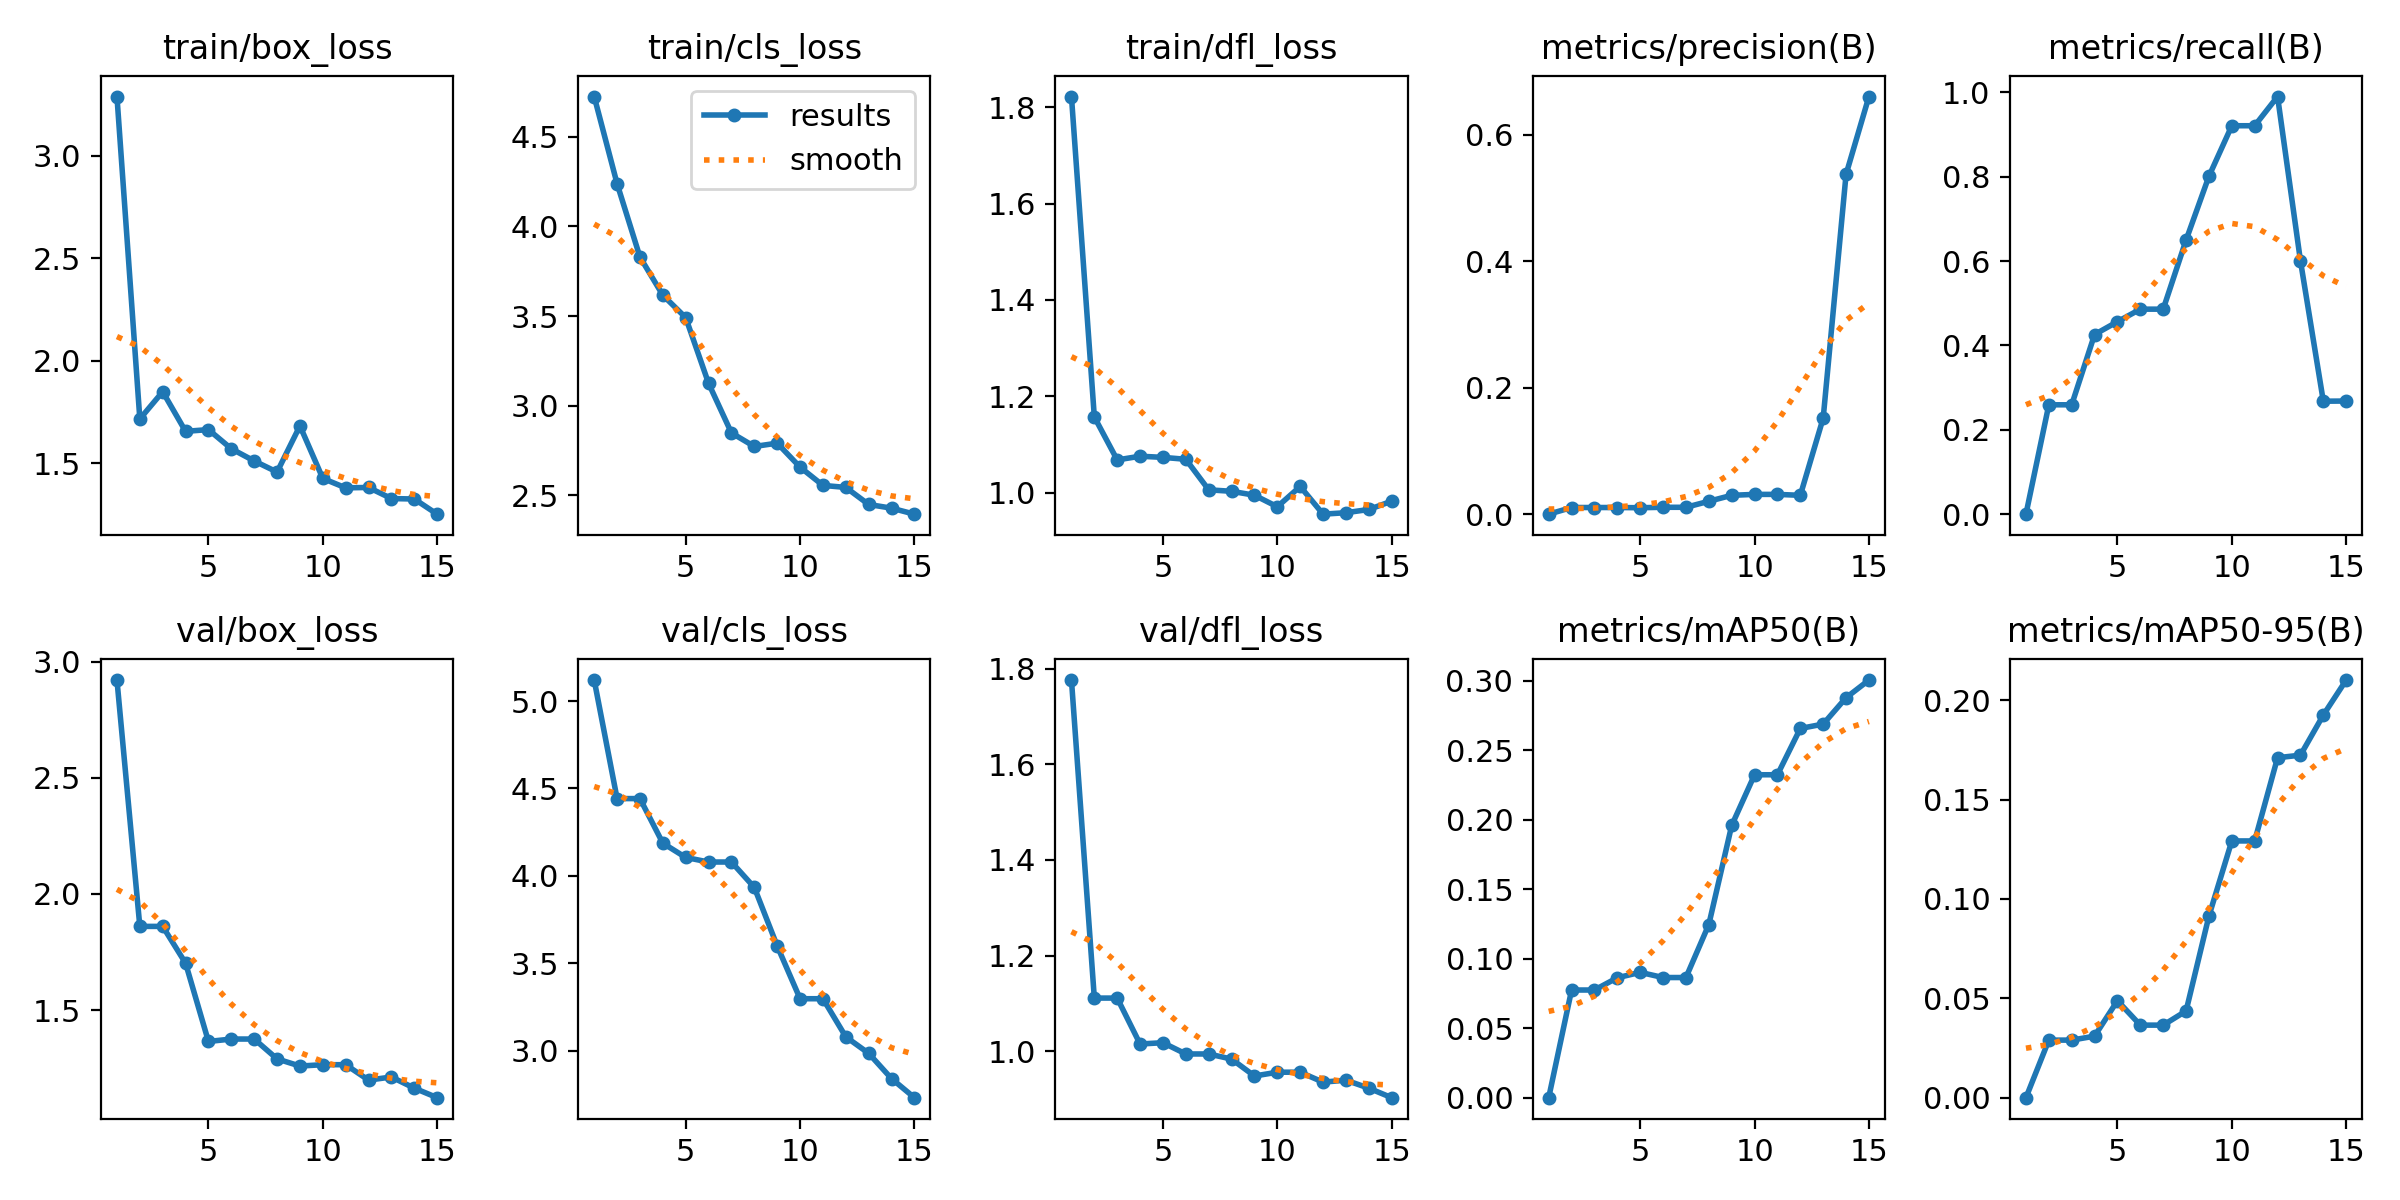

The table this chart was drawn from, first rows:
epoch, time, train/box_loss, train/cls_loss, train/dfl_loss, metrics/precision(B), metrics/recall(B), metrics/mAP50(B), metrics/mAP50-95(B), val/box_loss, val/cls_loss, val/dfl_loss, lr/pg0, lr/pg1, lr/pg2
1, 24.13, 3.29, 4.724, 1.822, 0, 0, 0, 0, 2.921, 5.12, 1.776, 0.0002136, 0.0002136, 0.0002136
2, 45.65, 1.716, 4.238, 1.157, 0.01053, 0.2593, 0.07742, 0.02896, 1.861, 4.442, 1.111, 0.0004389, 0.0004389, 0.0004389
3, 67.28, 1.849, 3.829, 1.068, 0.01053, 0.2593, 0.07742, 0.02896, 1.861, 4.442, 1.111, 0.0006304, 0.0006304, 0.0006304
4, 88.66, 1.656, 3.617, 1.075, 0.01049, 0.4258, 0.08625, 0.03095, 1.702, 4.187, 1.015, 0.0006167, 0.0006167, 0.0006167
5, 110, 1.664, 3.491, 1.073, 0.0102, 0.4563, 0.09012, 0.04879, 1.365, 4.105, 1.018, 0.000566, 0.000566, 0.000566
6, 131.9, 1.571, 3.125, 1.069, 0.01088, 0.4859, 0.0864, 0.0365, 1.376, 4.079, 0.9944, 0.0005152, 0.0005152, 0.0005152
7, 153.2, 1.511, 2.849, 1.006, 0.01088, 0.4859, 0.0864, 0.0365, 1.376, 4.079, 0.9944, 0.0004645, 0.0004645, 0.0004645
8, 174.9, 1.457, 2.773, 1.003, 0.02038, 0.6497, 0.1245, 0.04361, 1.29, 3.934, 0.9838, 0.0004137, 0.0004137, 0.0004137
9, 196.3, 1.683, 2.792, 0.9944, 0.02981, 0.801, 0.1958, 0.0914, 1.259, 3.599, 0.9484, 0.000363, 0.000363, 0.000363
10, 218, 1.426, 2.658, 0.9705, 0.03128, 0.9207, 0.2322, 0.1292, 1.265, 3.297, 0.9563, 0.0003122, 0.0003122, 0.0003122
11, 239.3, 1.38, 2.556, 1.013, 0.03128, 0.9207, 0.2322, 0.1292, 1.265, 3.297, 0.9563, 0.0002615, 0.0002615, 0.0002615
12, 260.5, 1.382, 2.545, 0.955, 0.0298, 0.9899, 0.2655, 0.1711, 1.199, 3.079, 0.9355, 0.0002107, 0.0002107, 0.0002107
13, 30.88, 1.328, 2.45, 0.9581, 0.1519, 0.6007, 0.2687, 0.1723, 1.212, 2.984, 0.9396, 0.00016, 0.00016, 0.00016
14, 53.13, 1.326, 2.429, 0.9647, 0.5372, 0.2678, 0.2876, 0.1925, 1.164, 2.84, 0.9229, 0.0001092, 0.0001092, 0.0001092
15, 74.71, 1.252, 2.396, 0.9821, 0.6601, 0.2682, 0.3003, 0.2101, 1.123, 2.731, 0.9031, 5.8444e-05, 5.8444e-05, 5.8444e-05
